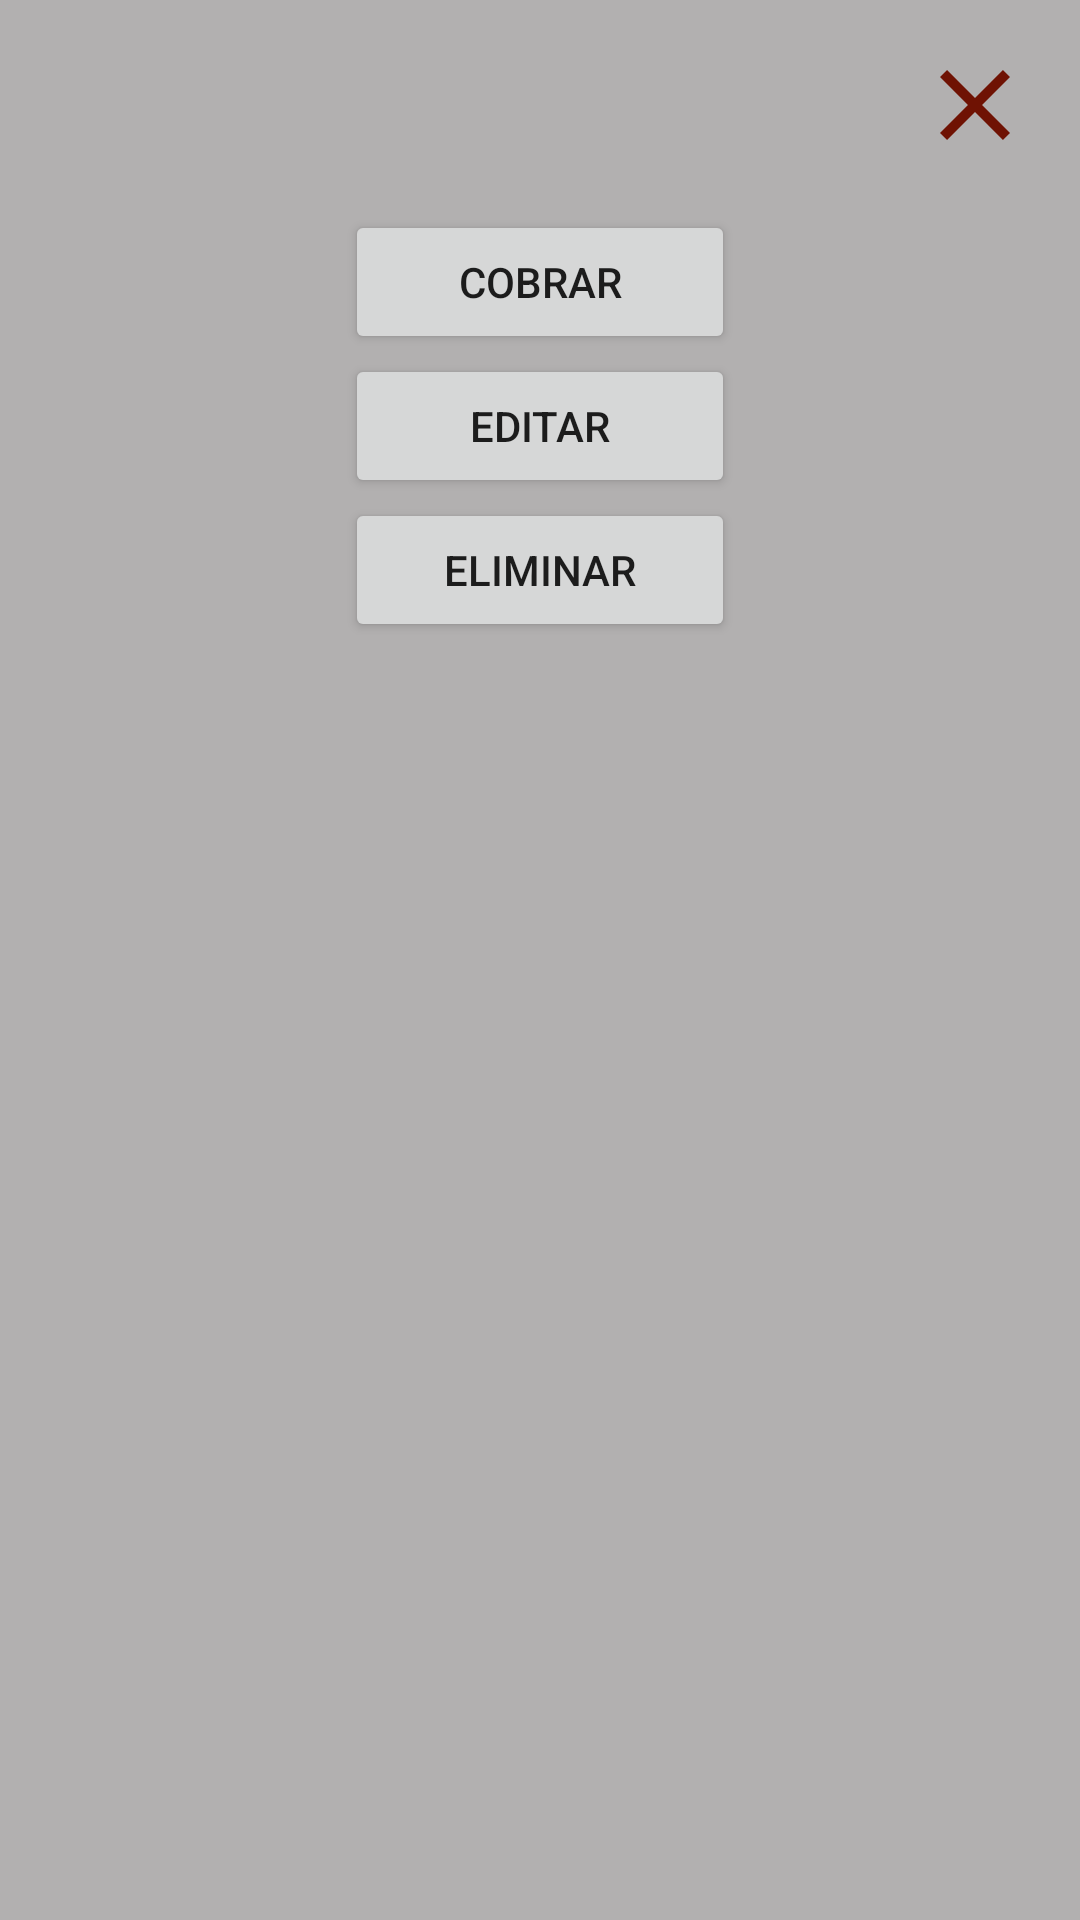

Reconstruct the res/layout file that produces this screen, plus the resources it refers to.
<!-- AndroidManifest.xml: application theme AppTheme -->
<!-- res/layout/dialog_row_table.xml -->
<?xml version="1.0" encoding="utf-8"?>
<LinearLayout xmlns:android="http://schemas.android.com/apk/res/android"
    android:layout_width="match_parent"
    android:layout_height="wrap_content"
    android:background="#b2b0b0"
    android:orientation="vertical"
    android:paddingBottom="15dp">

    <RelativeLayout
        android:layout_width="match_parent"
        android:layout_height="wrap_content">

        <ImageView
            android:id="@+id/dialog_close"
            android:layout_width="40dp"
            android:layout_height="40dp"
            android:layout_alignParentEnd="true"
            android:layout_margin="15dp"
            android:contentDescription="@string/app_name"
            android:src="@drawable/ic_baseline_close_24" />

        <TextView
            android:id="@+id/name_table_add"
            android:layout_width="250dp"
            android:layout_height="wrap_content"
            android:layout_centerHorizontal="true"
            android:layout_centerVertical="true"
            android:layout_gravity="center"
            android:gravity="center"
            android:textSize="20sp"
            android:textStyle="bold" />
    </RelativeLayout>


    <Button
        android:id="@+id/collect_table"
        android:layout_width="130dp"
        android:layout_height="wrap_content"
        android:layout_gravity="center"
        android:text="@string/collect" />

    <Button
        android:id="@+id/edit_table"
        android:layout_width="130dp"
        android:layout_height="wrap_content"
        android:layout_gravity="center"
        android:text="@string/edit" />

    <Button
        android:id="@+id/remove_table"
        android:layout_width="130dp"
        android:layout_height="wrap_content"
        android:layout_gravity="center"
        android:text="@string/remove" />
</LinearLayout>
<!-- resources referenced by this layout -->
<resources>
  <!-- drawable ic_baseline_close_24 (drawable) -->
  <vector xmlns:android="http://schemas.android.com/apk/res/android"
      android:width="24dp"
      android:height="24dp"
      android:tint="@color/teal_700"
      android:viewportWidth="24"
      android:viewportHeight="24">
      <path
          android:fillColor="@color/teal_700"
          android:pathData="M19,6.41L17.59,5 12,10.59 6.41,5 5,6.41 10.59,12 5,17.59 6.41,19 12,13.41 17.59,19 19,17.59 13.41,12z" />
  </vector>
  <string name="app_name">Las Esteras</string>
  <string name="collect">Cobrar</string>
  <string name="edit">Editar</string>
  <string name="remove">Eliminar</string>
  <style name="AppTheme" parent="Theme.MaterialComponents.Light.NoActionBar">
          <item name="colorPrimary">@color/teal_700</item>
          <item name="colorPrimaryDark">@color/black</item>
          <item name="colorAccent">@color/colorAccent</item>
  
      </style>
  <color name="teal_700">#6F1203</color>
  <color name="black">#FF000000</color>
  <color name="colorAccent">#a63819</color>
</resources>
